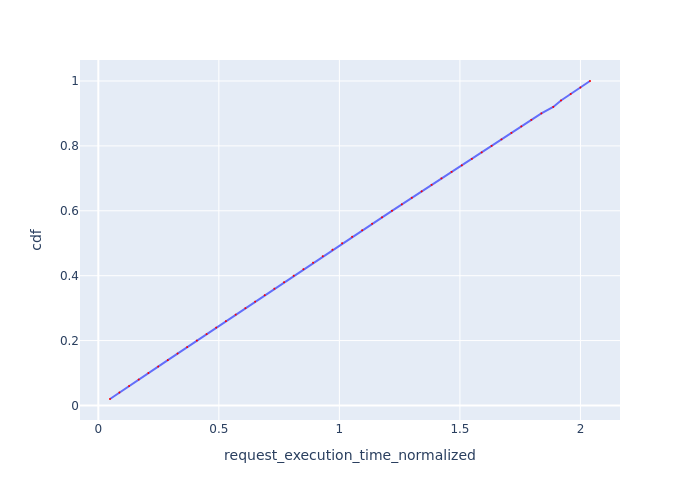

The table this chart was drawn from, first rows:
Request Id, request_execution_time_normalized, cdf
0_0, 0.04845, 0.02
0_1, 0.08733, 0.04
0_2, 0.1276, 0.06
0_3, 0.1675, 0.08
0_4, 0.2076, 0.1
0_5, 0.2482, 0.12
0_6, 0.2883, 0.14
0_7, 0.3286, 0.16
0_8, 0.3687, 0.18
0_9, 0.4087, 0.2
0_10, 0.449, 0.22
0_11, 0.489, 0.24
0_12, 0.5293, 0.26
0_13, 0.5697, 0.28
0_14, 0.6101, 0.3
0_15, 0.6502, 0.32
0_16, 0.6903, 0.34
0_17, 0.7304, 0.36
0_18, 0.7705, 0.38
0_19, 0.8105, 0.4
0_20, 0.8508, 0.42
0_21, 0.8909, 0.44
0_22, 0.931, 0.46
0_23, 0.9713, 0.48
0_24, 1.011, 0.5
0_25, 1.053, 0.52
0_26, 1.094, 0.54
0_27, 1.136, 0.56
0_28, 1.177, 0.58
0_29, 1.218, 0.6
0_30, 1.259, 0.62
0_31, 1.3, 0.64
0_32, 1.341, 0.66
0_33, 1.382, 0.68
0_34, 1.423, 0.7
0_35, 1.465, 0.72
0_36, 1.508, 0.74
0_37, 1.549, 0.76
0_38, 1.59, 0.78
0_39, 1.631, 0.8
0_40, 1.672, 0.82
0_41, 1.714, 0.84
0_42, 1.755, 0.86
0_43, 1.796, 0.88
0_44, 1.838, 0.9
0_45, 1.887, 0.92
0_46, 1.919, 0.94
0_47, 1.959, 0.96
0_48, 2, 0.98
0_49, 2.04, 1.0
